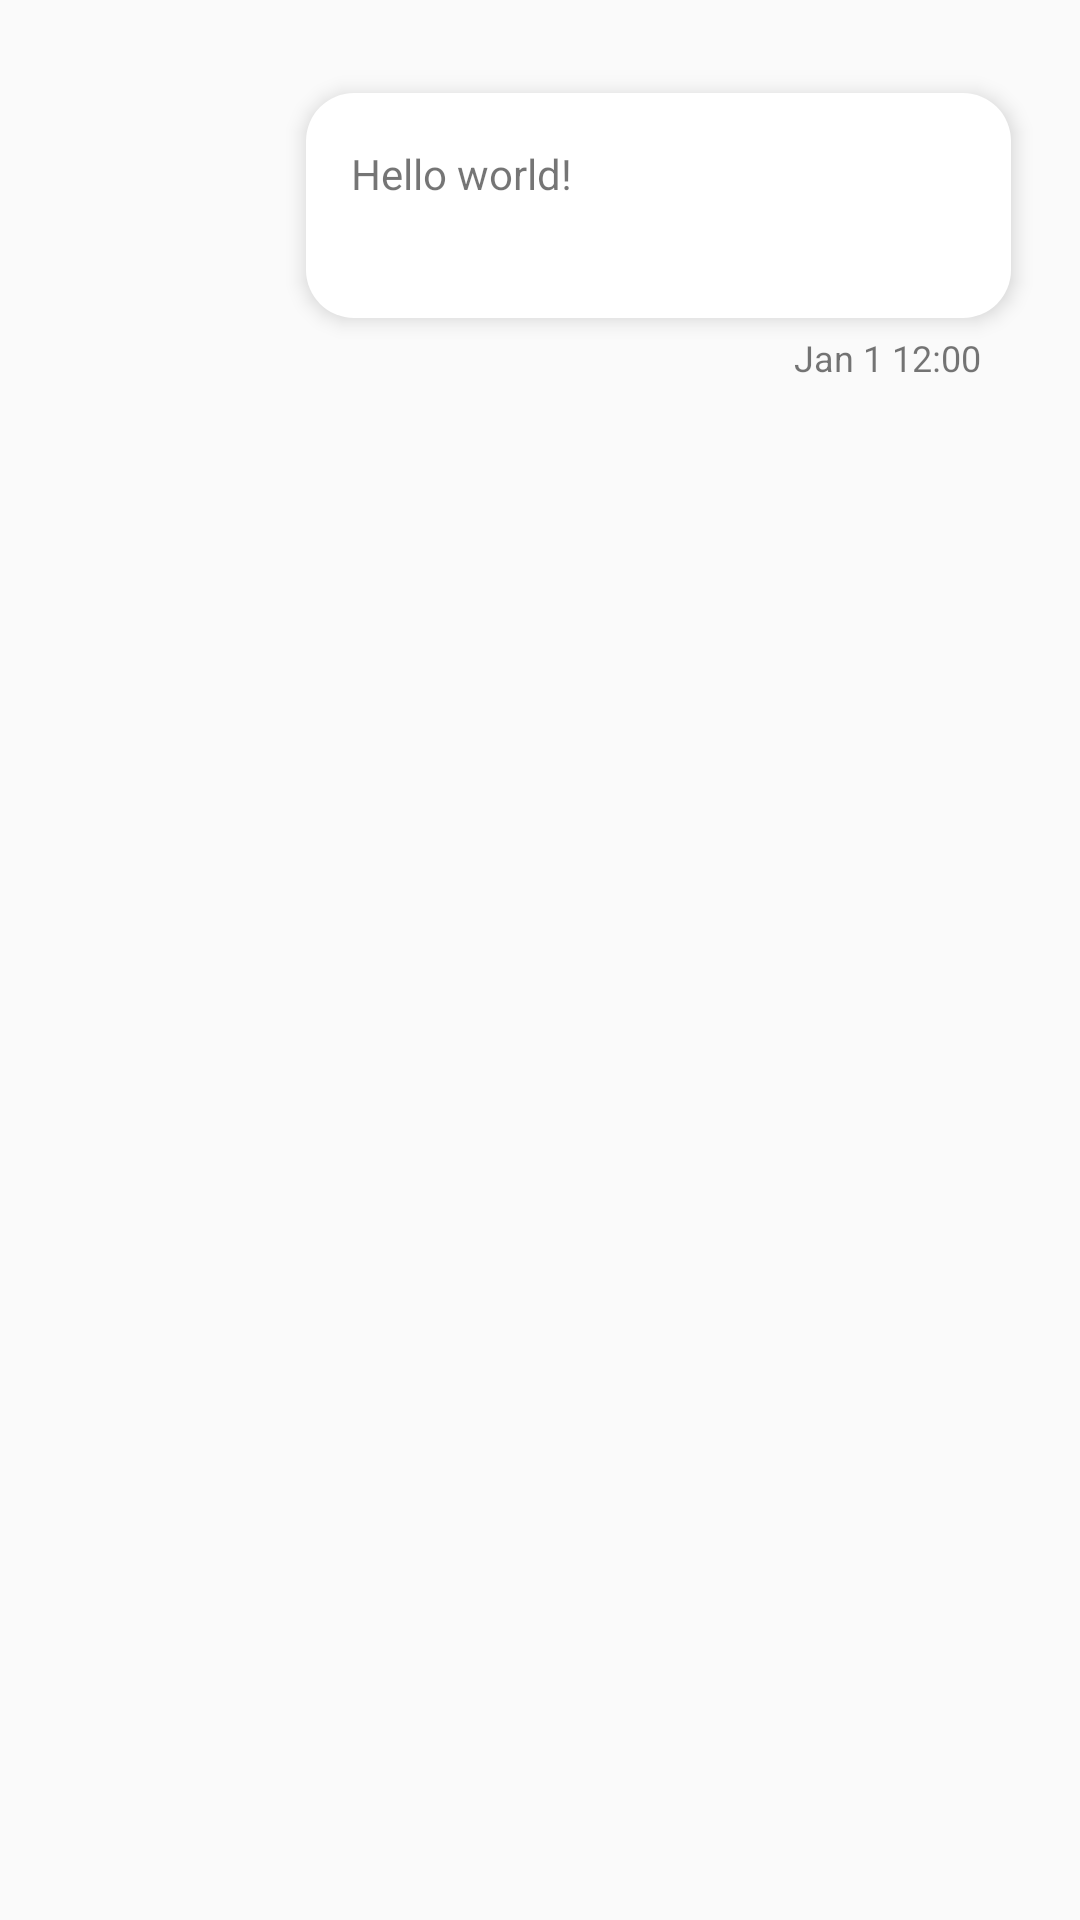

Layout XML and referenced resources for this Android screen:
<!-- AndroidManifest.xml: application theme AppTheme -->
<!-- res/layout/partial_conversation_outbound.xml -->
<?xml version="1.0" encoding="utf-8"?>
<RelativeLayout xmlns:android="http://schemas.android.com/apk/res/android"
    android:layout_width="match_parent" android:layout_height="match_parent"
    android:paddingBottom="5dp"
    android:paddingTop="5dp">

    <RelativeLayout
        android:layout_width="235dp"
        android:layout_height="wrap_content"
        android:minHeight="75dp"
        android:background="@drawable/conversation_message_outbound"
        android:padding="10dp"
        android:layout_marginLeft="25dp"
        android:layout_marginRight="25dp"
        android:layout_marginTop="26dp"
        android:layout_alignParentTop="true"
        android:layout_alignParentEnd="true"
        android:layout_marginEnd="23dp"
        android:id="@+id/message_backdrop"
        android:longClickable="true"
        android:clickable="true"
        android:elevation="4dp">

        <TextView
            android:layout_width="fill_parent"
            android:layout_height="wrap_content"
            android:text="@string/hello_world"
            android:id="@+id/message"
            android:layout_alignParentTop="true"
            android:layout_alignParentStart="true"
            android:padding="5dp"
            android:textSize="14sp"
            android:textIsSelectable="true"
            android:elegantTextHeight="true" />
    </RelativeLayout>

    <TextView
        android:layout_width="wrap_content"
        android:layout_height="wrap_content"
        android:textAppearance="?android:attr/textAppearanceSmall"
        android:text="@string/time_default_time"
        android:id="@+id/time"
        android:layout_alignParentEnd="false"
        android:layout_marginRight="10dp"
        android:layout_below="@+id/message_backdrop"
        android:layout_marginTop="5dp"
        android:layout_alignRight="@+id/message_backdrop"
        android:textSize="12sp" />

</RelativeLayout>
<!-- resources referenced by this layout -->
<resources>
  <!-- drawable conversation_message_outbound (drawable) -->
  <?xml version="1.0" encoding="utf-8"?>
  <shape
      xmlns:android="http://schemas.android.com/apk/res/android"
      android:shape="rectangle">
  
      <solid android:color="@color/windowBackground" />
      <corners android:radius="16dp" />
  </shape>
  <string name="hello_world">Hello world!</string>
  <string name="time_default_time">Jan 1 12:00</string>
  <style name="AppTheme" parent="android:Theme.Material.Light.DarkActionBar">
  
          <item name="android:colorAccent">@color/accent</item>
          <item name="android:colorPrimary">@color/accent</item>
          <item name="android:colorPrimaryDark">@color/accent.dark</item>
          <item name="android:navigationBarColor">@color/accent</item>
      </style>
  <color name="windowBackground">#ffffffff</color>
  <color name="accent">#ff3389b2</color>
  <color name="accent.dark">#ff2d6d94</color>
</resources>
